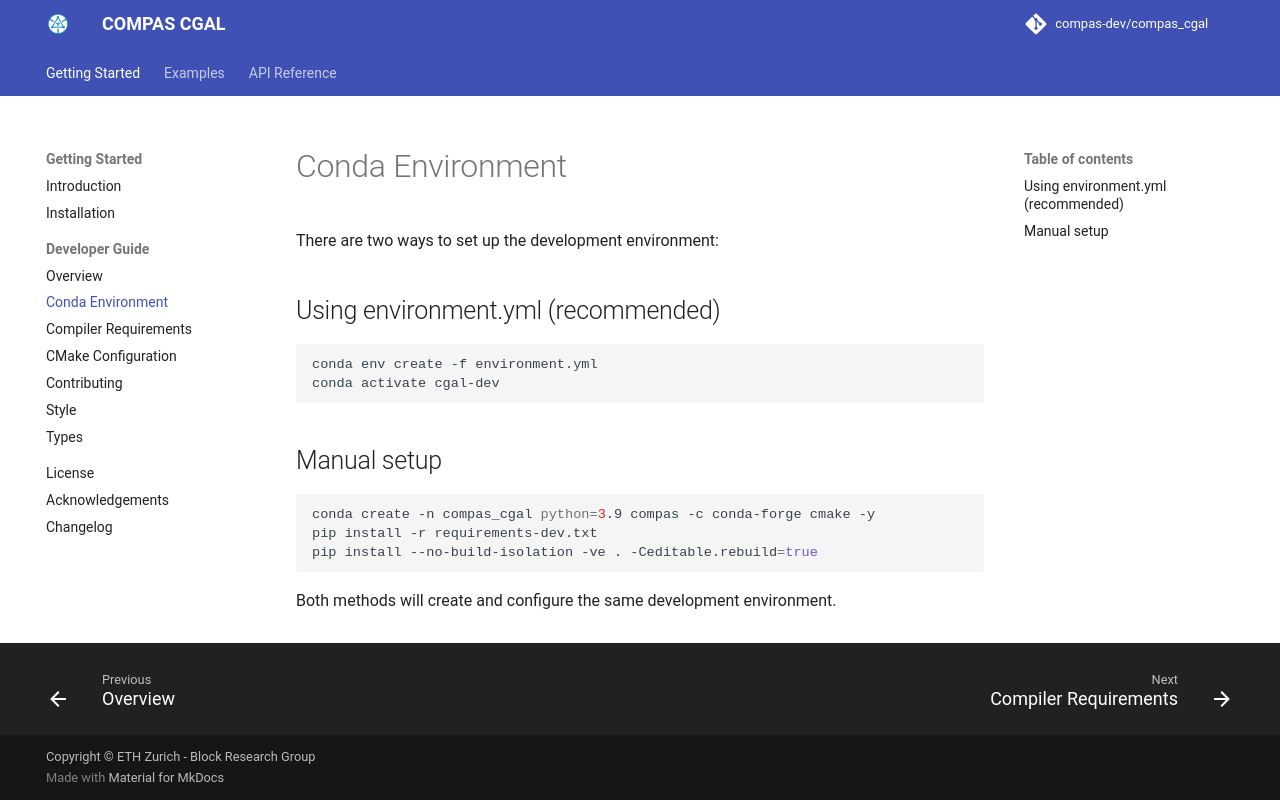

repository: compas-dev/compas_cgal · page: devguide/conda_environment/index.html · generator: mkdocs

# Conda Environment

There are two ways to set up the development environment:

## Using environment.yml (recommended)

``` bash
conda env create -f environment.yml
conda activate cgal-dev
```

## Manual setup

``` bash
conda create -n compas_cgal python=3.9 compas -c conda-forge cmake -y
pip install -r requirements-dev.txt
pip install --no-build-isolation -ve . -Ceditable.rebuild=true
```

Both methods will create and configure the same development environment.
